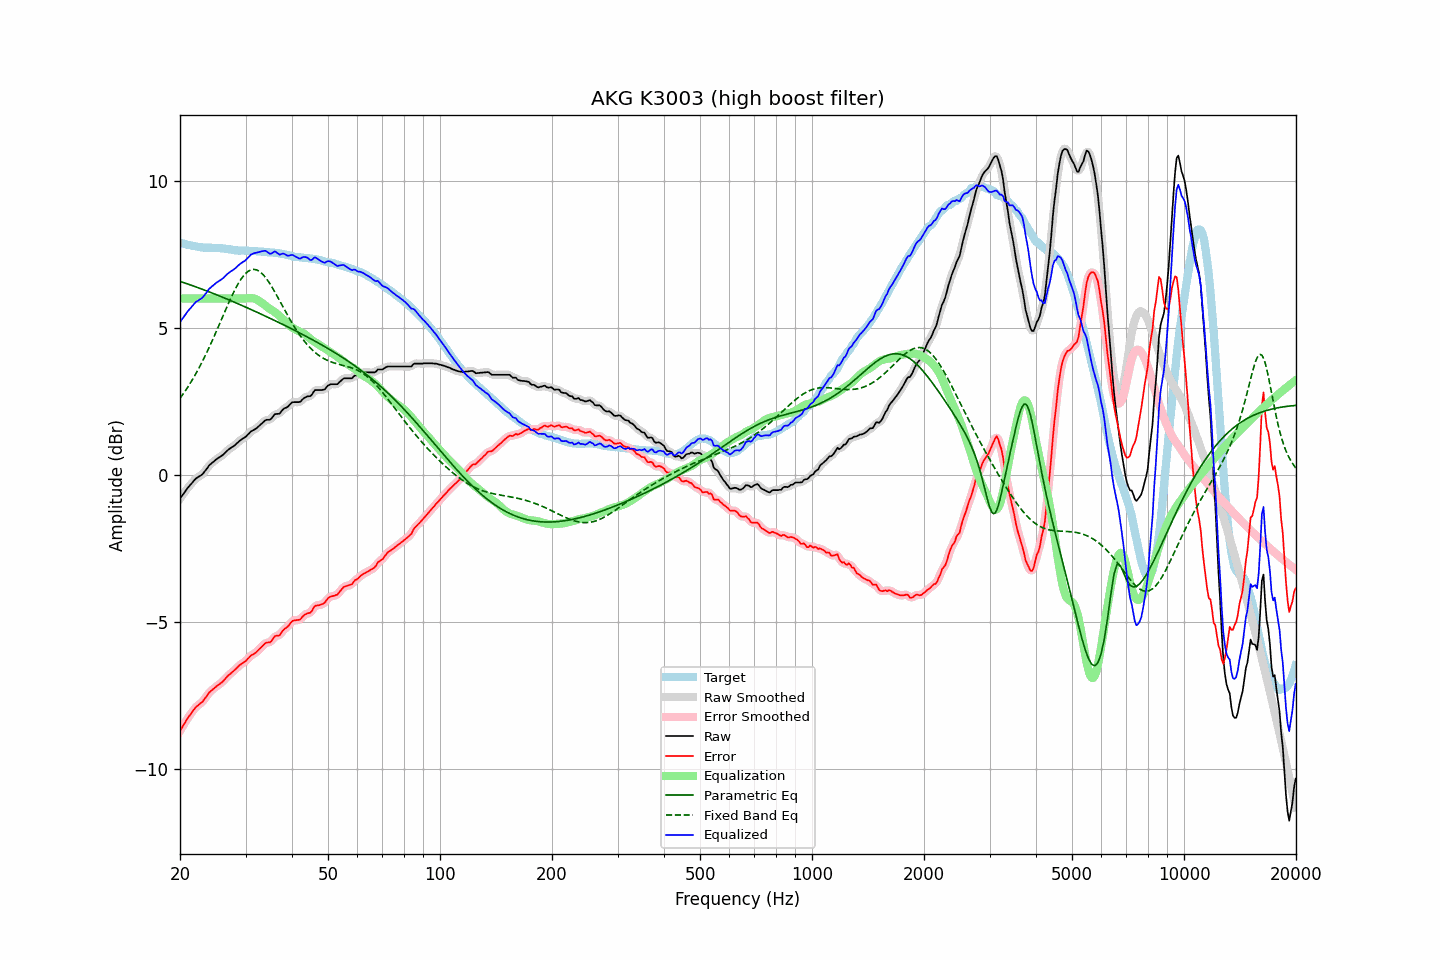

The file beside this chart, header and first rows:
frequency, raw, error, smoothed, error_smoothed, equalization, parametric_eq, fixed_band_eq, equalized_raw, equalized_smoothed, target
20.00, -0.80, -8.70, -0.80, -8.70, 6.00, 6.58, 2.60, 5.20, 5.20, 7.89
20.20, -0.72, -8.61, -0.73, -8.61, 6.00, 6.56, 2.68, 5.28, 5.27, 7.88
20.40, -0.65, -8.52, -0.65, -8.51, 6.00, 6.54, 2.75, 5.35, 5.35, 7.86
20.61, -0.58, -8.43, -0.58, -8.43, 6.00, 6.52, 2.83, 5.42, 5.42, 7.85
20.81, -0.50, -8.34, -0.50, -8.34, 6.00, 6.51, 2.91, 5.50, 5.50, 7.83
21.02, -0.42, -8.25, -0.43, -8.25, 6.00, 6.49, 3.00, 5.58, 5.57, 7.82
21.23, -0.36, -8.18, -0.36, -8.17, 6.00, 6.47, 3.08, 5.64, 5.64, 7.81
21.44, -0.30, -8.10, -0.30, -8.10, 6.00, 6.45, 3.17, 5.70, 5.70, 7.80
21.66, -0.24, -8.02, -0.23, -8.02, 6.00, 6.43, 3.26, 5.76, 5.77, 7.78
21.87, -0.17, -7.95, -0.17, -7.95, 6.00, 6.41, 3.36, 5.83, 5.83, 7.78
22.09, -0.11, -7.88, -0.12, -7.89, 6.00, 6.39, 3.45, 5.89, 5.88, 7.77
22.31, -0.08, -7.84, -0.08, -7.84, 6.00, 6.37, 3.56, 5.92, 5.92, 7.76
22.54, -0.05, -7.79, -0.05, -7.80, 6.00, 6.35, 3.66, 5.95, 5.95, 7.75
22.76, -0.01, -7.75, -0.01, -7.75, 6.00, 6.33, 3.76, 5.99, 5.99, 7.74
22.99, 0.03, -7.71, 0.03, -7.70, 6.00, 6.31, 3.87, 6.03, 6.03, 7.74
23.22, 0.10, -7.63, 0.09, -7.64, 6.00, 6.29, 3.98, 6.10, 6.09, 7.73
23.45, 0.17, -7.56, 0.16, -7.56, 6.00, 6.27, 4.09, 6.17, 6.16, 7.72
23.69, 0.23, -7.49, 0.24, -7.48, 6.00, 6.25, 4.20, 6.23, 6.24, 7.72
23.92, 0.32, -7.41, 0.31, -7.42, 6.00, 6.23, 4.32, 6.32, 6.31, 7.72
24.16, 0.37, -7.36, 0.37, -7.36, 6.00, 6.20, 4.44, 6.37, 6.37, 7.72
24.40, 0.42, -7.31, 0.42, -7.30, 6.00, 6.18, 4.56, 6.42, 6.42, 7.72
24.65, 0.46, -7.27, 0.46, -7.26, 6.00, 6.16, 4.68, 6.46, 6.46, 7.72
24.89, 0.51, -7.21, 0.50, -7.22, 6.00, 6.14, 4.80, 6.51, 6.50, 7.72
25.14, 0.55, -7.17, 0.54, -7.17, 6.00, 6.12, 4.93, 6.55, 6.54, 7.72
25.39, 0.59, -7.13, 0.58, -7.13, 6.00, 6.10, 5.06, 6.59, 6.58, 7.72
25.65, 0.62, -7.09, 0.62, -7.09, 6.00, 6.07, 5.18, 6.62, 6.62, 7.71
25.91, 0.65, -7.05, 0.66, -7.05, 6.00, 6.05, 5.31, 6.65, 6.66, 7.71
26.16, 0.70, -7.00, 0.70, -7.00, 6.00, 6.03, 5.44, 6.70, 6.70, 7.69
26.43, 0.75, -6.94, 0.75, -6.94, 6.00, 6.01, 5.56, 6.75, 6.75, 7.69
26.69, 0.81, -6.88, 0.80, -6.88, 6.00, 5.98, 5.69, 6.81, 6.80, 7.68
26.96, 0.85, -6.82, 0.85, -6.82, 6.00, 5.96, 5.81, 6.85, 6.85, 7.67
27.23, 0.89, -6.77, 0.90, -6.77, 6.00, 5.94, 5.93, 6.89, 6.90, 7.67
27.50, 0.94, -6.72, 0.93, -6.72, 6.00, 5.91, 6.05, 6.94, 6.93, 7.66
27.77, 0.97, -6.68, 0.97, -6.68, 6.00, 5.89, 6.17, 6.97, 6.97, 7.65
28.05, 1.01, -6.63, 1.01, -6.63, 6.00, 5.87, 6.28, 7.01, 7.01, 7.64
28.33, 1.06, -6.58, 1.05, -6.58, 6.00, 5.84, 6.38, 7.06, 7.05, 7.63
28.62, 1.10, -6.53, 1.10, -6.52, 6.00, 5.82, 6.48, 7.10, 7.10, 7.63
28.90, 1.16, -6.46, 1.15, -6.47, 6.00, 5.80, 6.57, 7.16, 7.15, 7.62
29.19, 1.20, -6.43, 1.20, -6.43, 6.00, 5.77, 6.66, 7.20, 7.20, 7.63
29.48, 1.24, -6.39, 1.23, -6.39, 6.00, 5.75, 6.73, 7.24, 7.23, 7.63
29.78, 1.27, -6.36, 1.27, -6.36, 6.00, 5.73, 6.80, 7.27, 7.27, 7.63
30.08, 1.30, -6.32, 1.31, -6.31, 6.00, 5.70, 6.86, 7.31, 7.31, 7.62
30.38, 1.36, -6.26, 1.36, -6.26, 6.00, 5.68, 6.91, 7.37, 7.37, 7.62
30.68, 1.42, -6.20, 1.42, -6.20, 6.01, 5.65, 6.94, 7.42, 7.43, 7.62
30.99, 1.47, -6.14, 1.47, -6.15, 6.01, 5.63, 6.97, 7.49, 7.48, 7.62
31.30, 1.50, -6.11, 1.50, -6.11, 6.01, 5.60, 6.98, 7.51, 7.51, 7.62
31.61, 1.54, -6.08, 1.54, -6.08, 6.00, 5.58, 6.99, 7.53, 7.54, 7.61
31.93, 1.56, -6.05, 1.57, -6.04, 5.98, 5.55, 6.98, 7.55, 7.55, 7.61
32.24, 1.61, -5.99, 1.61, -5.99, 5.95, 5.53, 6.96, 7.56, 7.56, 7.60
32.57, 1.65, -5.94, 1.65, -5.94, 5.92, 5.50, 6.93, 7.58, 7.57, 7.60
32.89, 1.71, -5.89, 1.70, -5.89, 5.88, 5.48, 6.90, 7.59, 7.59, 7.59
33.22, 1.76, -5.83, 1.76, -5.83, 5.85, 5.45, 6.85, 7.60, 7.61, 7.59
33.55, 1.81, -5.78, 1.81, -5.78, 5.81, 5.43, 6.79, 7.61, 7.62, 7.59
33.89, 1.86, -5.72, 1.85, -5.73, 5.76, 5.40, 6.73, 7.62, 7.61, 7.57
34.23, 1.88, -5.70, 1.87, -5.71, 5.72, 5.38, 6.66, 7.59, 7.59, 7.57
34.57, 1.88, -5.69, 1.87, -5.69, 5.68, 5.35, 6.58, 7.55, 7.55, 7.57
34.92, 1.88, -5.69, 1.89, -5.68, 5.64, 5.32, 6.49, 7.52, 7.53, 7.57
35.27, 1.92, -5.64, 1.93, -5.63, 5.61, 5.30, 6.41, 7.53, 7.54, 7.56
35.62, 1.99, -5.56, 1.99, -5.56, 5.57, 5.27, 6.31, 7.57, 7.57, 7.56
35.97, 2.07, -5.48, 2.05, -5.50, 5.53, 5.25, 6.22, 7.60, 7.58, 7.54
... 635 more rows
